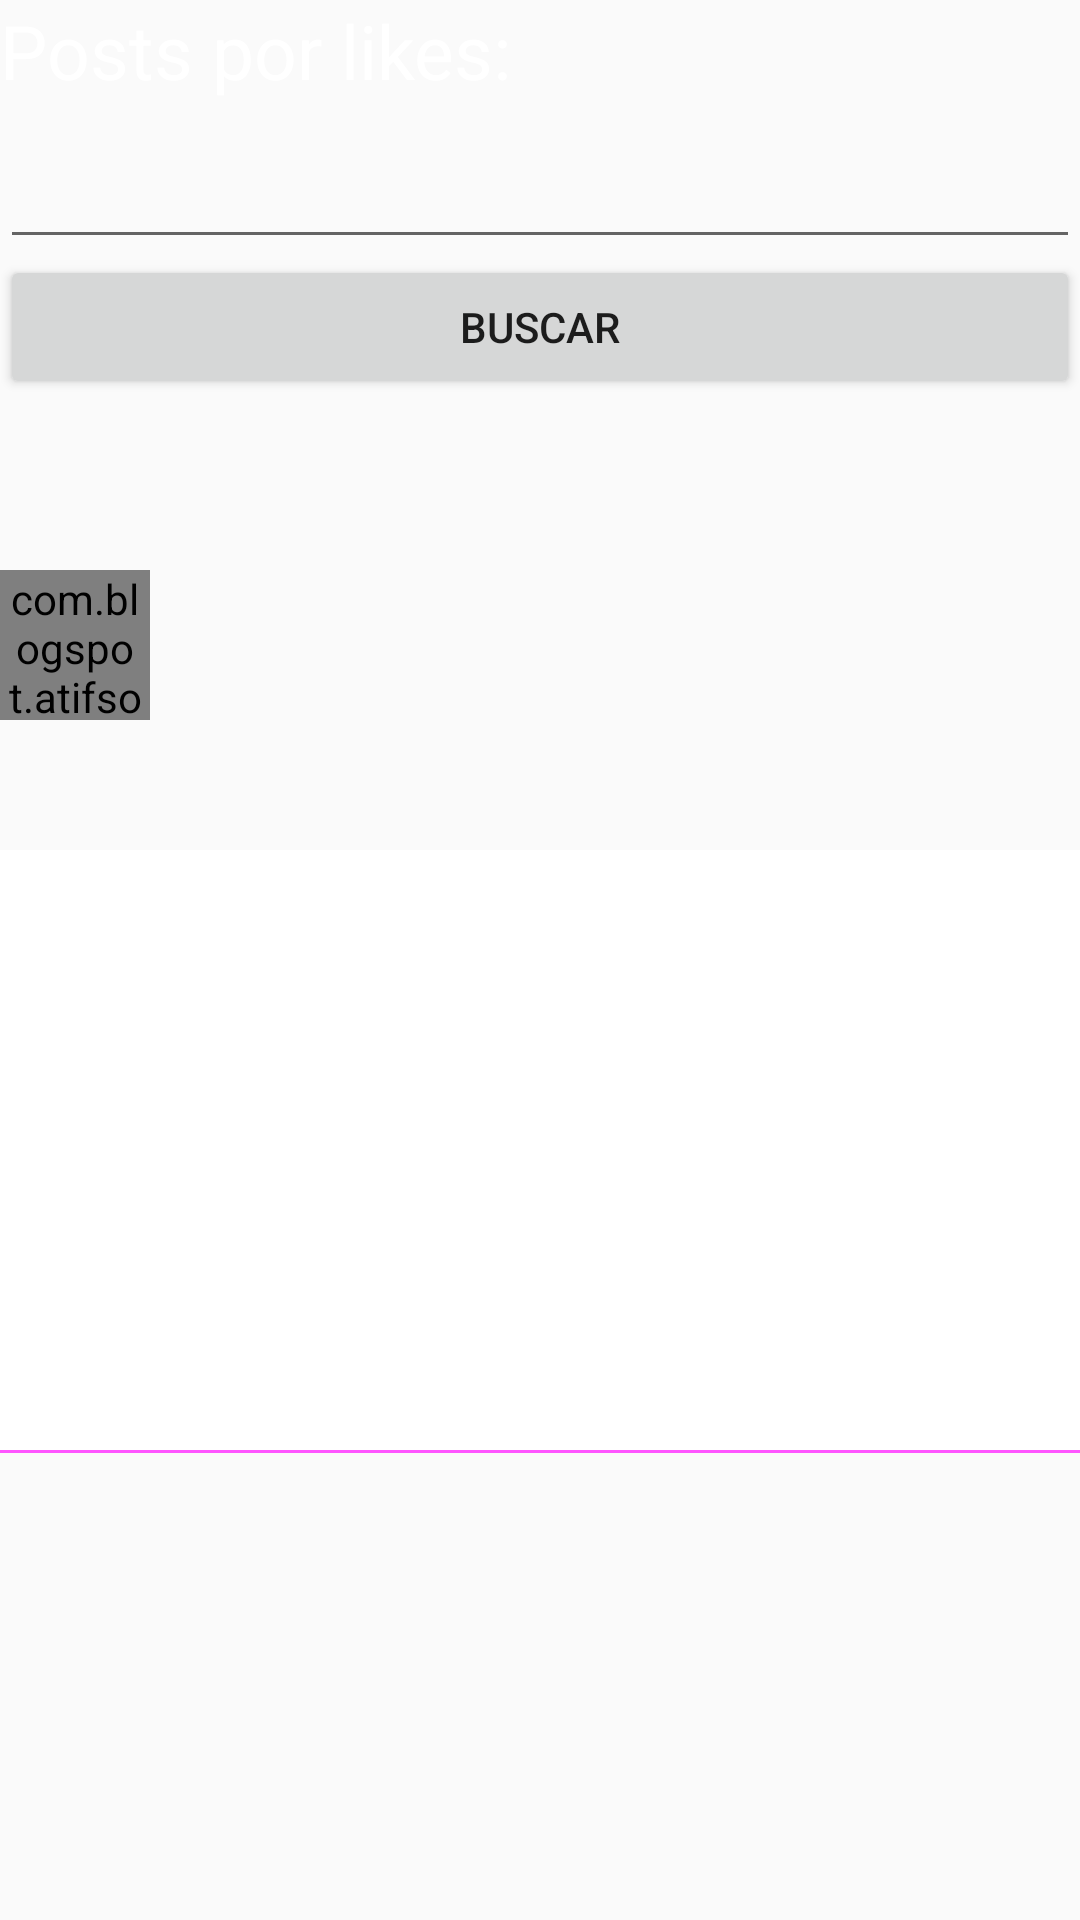

Here is an Android app screen rendered from its layout file. Give the layout XML and the strings, colors and styles it references.
<!-- AndroidManifest.xml: application theme AppTheme -->
<!-- res/layout/activity_busqueda.xml -->
<?xml version="1.0" encoding="utf-8"?>
<RelativeLayout xmlns:android="http://schemas.android.com/apk/res/android"
    xmlns:app="http://schemas.android.com/apk/res-auto"
    xmlns:tools="http://schemas.android.com/tools"
    android:layout_width="match_parent"
    android:layout_height="match_parent"
    android:background="@drawable/galaxia"
    tools:context=".Busqueda">

    <TextView
        android:layout_width="match_parent"
        android:layout_height="100dp"
        android:textSize="25dp"
        android:text="Posts por likes:"
        android:textColor="@color/colorWhite"
        />

    <com.google.android.material.textfield.TextInputLayout
        android:layout_width="match_parent"
        android:layout_height="wrap_content"
        android:layout_centerHorizontal="true"
        android:layout_marginTop="34dp"
        android:id="@+id/buscarTIL">
        <EditText
            android:id="@+id/valor_buscar"
            android:textColor="@color/colorWhite"
            android:layout_width="match_parent"
            android:layout_height="wrap_content"
            />
    </com.google.android.material.textfield.TextInputLayout>


    <Button
        android:id="@+id/buscarbtn"
        android:layout_width="match_parent"
        android:layout_height="wrap_content"
        android:layout_marginTop="85dp"
        android:text="Buscar"
        />

    <LinearLayout
        android:layout_width="match_parent"
        android:layout_height="wrap_content"
        android:layout_marginTop="190dp"
        android:orientation="vertical"
        tools:ignore="ExtraText">

        <LinearLayout
            android:layout_width="match_parent"
            android:layout_height="wrap_content"
            android:orientation="horizontal"
            android:gravity="center_vertical">

            <com.blogspot.atifsoftwares.circularimageview.CircularImageView
                android:id="@+id/uPictureIv"
                android:scaleType="centerCrop"
                android:src="@drawable/ic_default_img"
                android:layout_width="50dp"
                android:layout_height="50dp"/>
            <LinearLayout
                android:layout_width="0dp"
                android:layout_height="wrap_content"
                android:orientation="vertical"
                android:layout_weight="1">
                <TextView
                    android:id="@+id/uNameTv"
                    android:textColor="@color/colorWhite"
                    android:textSize="20sp"
                    android:layout_width="wrap_content"
                    android:layout_height="wrap_content"/>
                <TextView
                    android:id="@+id/pTimeTv"
                    android:textColor="@color/colorWhite"
                    android:layout_width="wrap_content"
                    android:layout_height="wrap_content"/>
            </LinearLayout>

        </LinearLayout>

        <TextView
            android:id="@+id/pTitleTv"
            android:textColor="@color/colorWhite"
            android:layout_width="match_parent"
            android:layout_height="wrap_content"
            android:textSize="18sp"
            android:textStyle="bold"
            android:autoLink="all"/>
        <TextView
            android:id="@+id/pDescriptionTv"
            android:textColor="@color/colorWhite"
            android:layout_width="match_parent"
            android:layout_height="wrap_content"
            android:autoLink="all"/>
        <ImageView
            android:id="@+id/pImageIv"
            android:layout_width="match_parent"
            android:layout_height="200dp"
            android:background="@color/colorWhite"/>

        <View
            android:layout_width="match_parent"
            android:layout_height="1dp"
            android:background="#F5F"/>

        <LinearLayout
            android:layout_width="match_parent"
            android:layout_height="match_parent"
            android:orientation="horizontal"
            android:gravity="center">

        </LinearLayout>

    </LinearLayout>

</RelativeLayout>
<!-- resources referenced by this layout -->
<resources>
  <color name="colorWhite">#fff</color>
  <!-- drawable ic_default_img (drawable-anydpi) -->
  <vector xmlns:android="http://schemas.android.com/apk/res/android"
      android:width="24dp"
      android:height="24dp"
      android:viewportWidth="24"
      android:viewportHeight="24"
      android:tint="#710095"
      android:alpha="0.8">
    <path
        android:fillColor="@android:color/white"
        android:pathData="M9,11.75c-0.69,0 -1.25,0.56 -1.25,1.25s0.56,1.25 1.25,1.25 1.25,-0.56 1.25,-1.25 -0.56,-1.25 -1.25,-1.25zM15,11.75c-0.69,0 -1.25,0.56 -1.25,1.25s0.56,1.25 1.25,1.25 1.25,-0.56 1.25,-1.25 -0.56,-1.25 -1.25,-1.25zM12,2C6.48,2 2,6.48 2,12s4.48,10 10,10 10,-4.48 10,-10S17.52,2 12,2zM12,20c-4.41,0 -8,-3.59 -8,-8 0,-0.29 0.02,-0.58 0.05,-0.86 2.36,-1.05 4.23,-2.98 5.21,-5.37C11.07,8.33 14.05,10 17.42,10c0.78,0 1.53,-0.09 2.25,-0.26 0.21,0.71 0.33,1.47 0.33,2.26 0,4.41 -3.59,8 -8,8z"/>
  </vector>
  <style name="AppTheme" parent="Theme.AppCompat.Light.DarkActionBar">
          
          <item name="colorPrimary">@color/colorPrimary</item>
          <item name="colorPrimaryDark">@color/colorPrimaryDark</item>
          <item name="colorAccent">@color/colorAccent</item>
      </style>
  <color name="colorPrimary">#000000</color>
  <color name="colorPrimaryDark">#3700B3</color>
  <color name="colorAccent">#03DAC5</color>
</resources>
